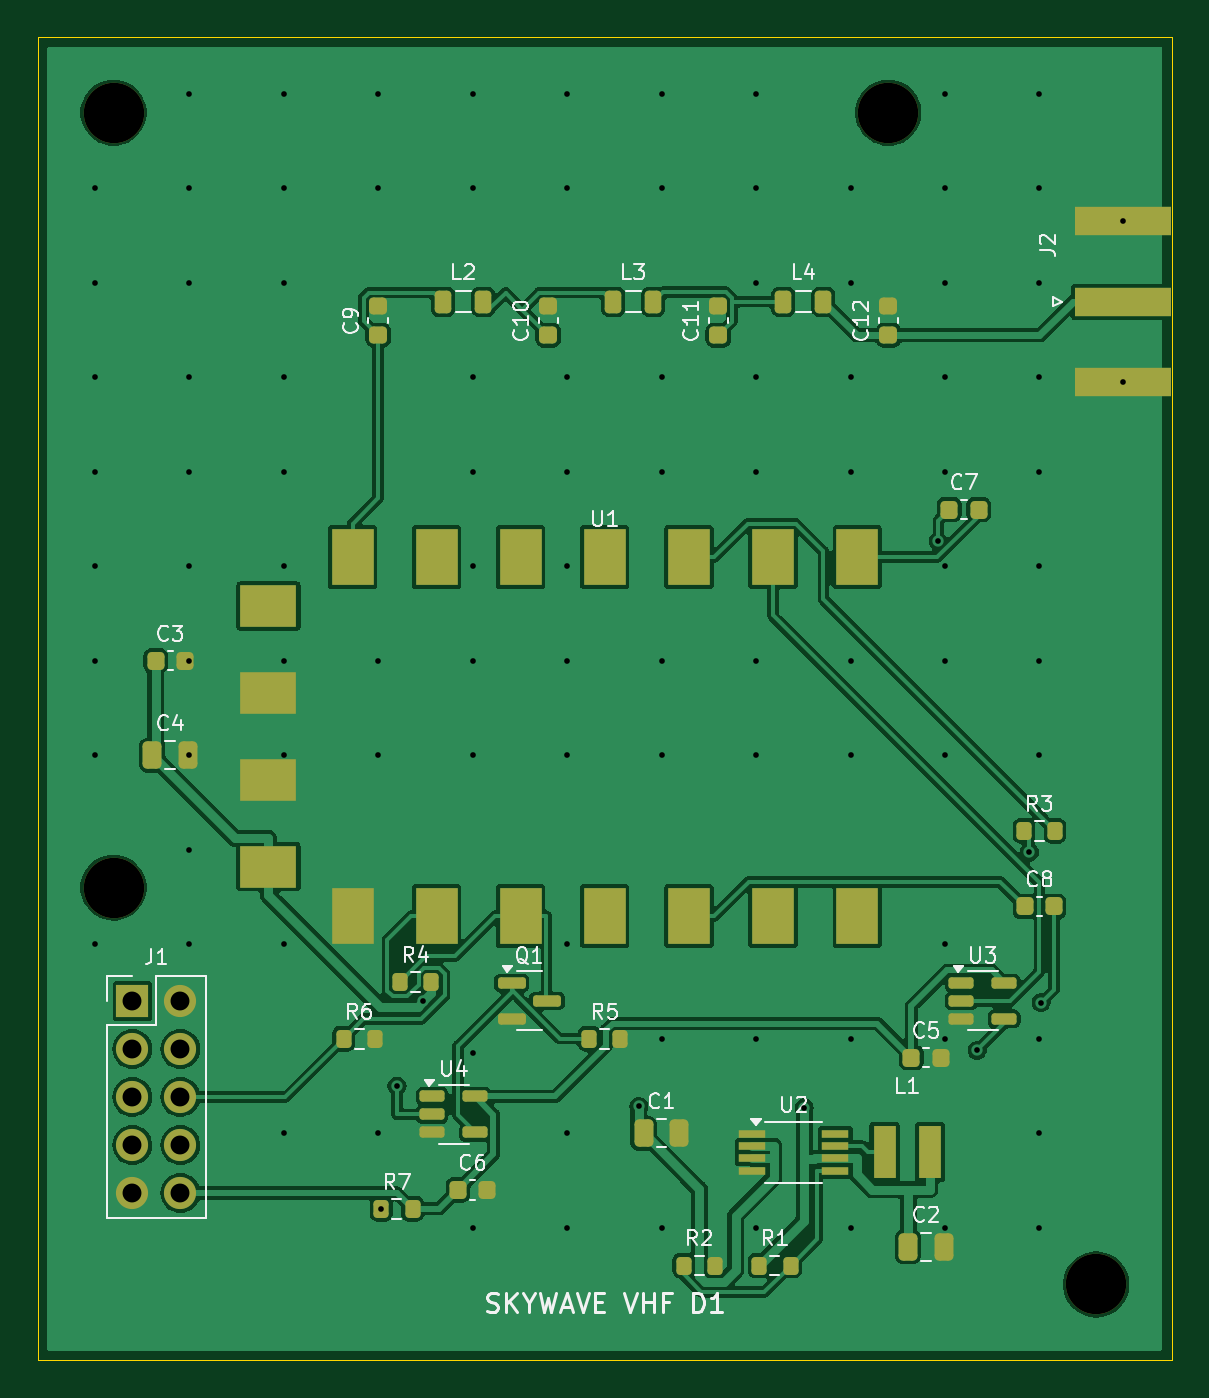
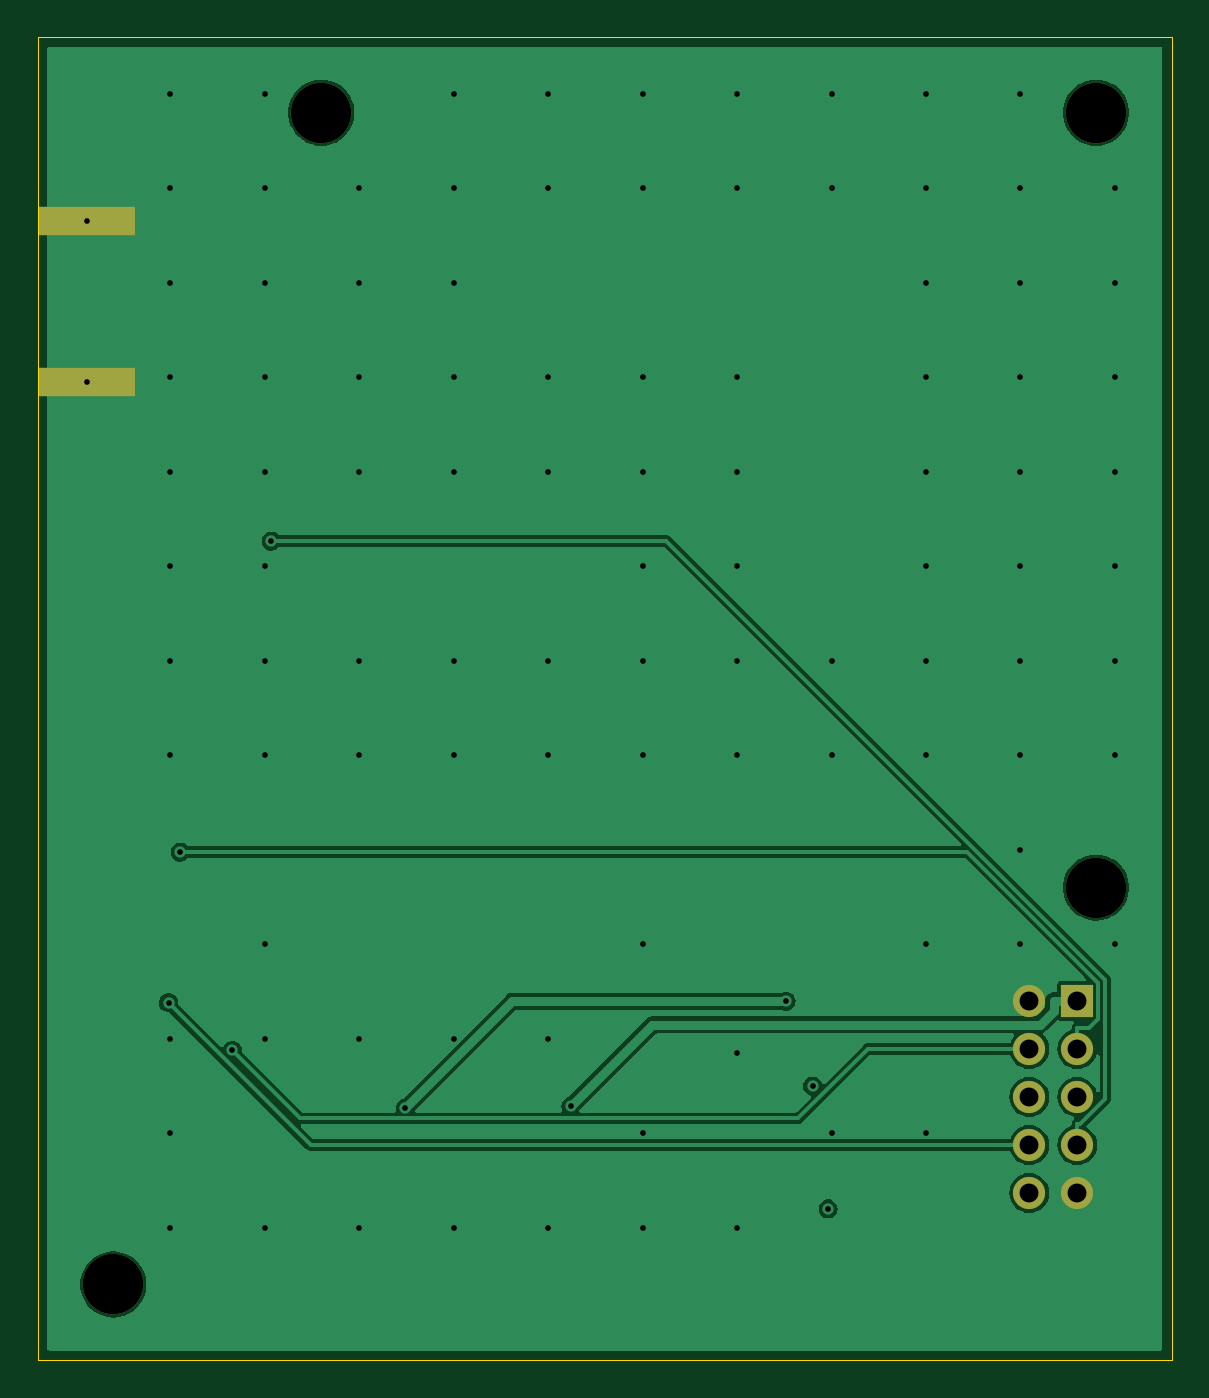
Circuit board: 10 layer files. Board 60.0 x 70.0 mm.
- bottom_copper: vhf-B_Cu.gbl (38158 bytes)
- bottom_mask: vhf-B_Mask.gbs (1052 bytes)
- paste: vhf-B_Paste.gbp (545 bytes)
- bottom_silk: vhf-B_Silkscreen.gbo (1062 bytes)
- outline: vhf-Edge_Cuts.gm1 (610 bytes)
- top_copper: vhf-F_Cu.gtl (139702 bytes)
- top_mask: vhf-F_Mask.gts (5123 bytes)
- paste: vhf-F_Paste.gtp (4616 bytes)
- top_silk: vhf-F_Silkscreen.gto (43918 bytes)
- drill: vhf.drl (1921 bytes)

=== bottom_copper: vhf-B_Cu.gbl (38158 bytes, source omitted) ===
=== bottom_mask: vhf-B_Mask.gbs ===
%TF.GenerationSoftware,KiCad,Pcbnew,10.0.7*%
%TF.CreationDate,2026-10-12T19:57:27-03:00*%
%TF.ProjectId,vhf,7668662e-6b69-4636-9164-5f7063625858,rev?*%
%TF.SameCoordinates,Original*%
%TF.FileFunction,Soldermask,Bot*%
%TF.FilePolarity,Negative*%
%FSLAX46Y46*%
G04 Gerber Fmt 4.6, Leading zero omitted, Abs format (unit mm)*
G04 Created by KiCad (PCBNEW 10.0.7) date 2026-10-12 19:57:27*
%MOMM*%
%LPD*%
G01*
G04 APERTURE LIST*
%ADD10R,1.700000X1.700000*%
%ADD11O,1.700000X1.700000*%
%ADD12C,3.200000*%
%ADD13R,5.080000X1.500000*%
G04 APERTURE END LIST*
D10*
%TO.C,J1*%
X5000000Y-51000000D03*
D11*
X7540000Y-51000000D03*
X5000000Y-53540000D03*
X7540000Y-53540000D03*
X5000000Y-56080000D03*
X7540000Y-56080000D03*
X5000000Y-58620000D03*
X7540000Y-58620000D03*
X5000000Y-61160000D03*
X7540000Y-61160000D03*
%TD*%
D12*
%TO.C,H3*%
X4000000Y-45000000D03*
%TD*%
%TO.C,H4*%
X56000000Y-66000000D03*
%TD*%
%TO.C,H2*%
X45000000Y-4000000D03*
%TD*%
D13*
%TO.C,J2*%
X57400000Y-9750000D03*
X57400000Y-18250000D03*
%TD*%
D12*
%TO.C,H1*%
X4000000Y-4000000D03*
%TD*%
M02*

=== paste: vhf-B_Paste.gbp ===
%TF.GenerationSoftware,KiCad,Pcbnew,10.0.7*%
%TF.CreationDate,2026-10-12T19:57:27-03:00*%
%TF.ProjectId,vhf,7668662e-6b69-4636-9164-5f7063625858,rev?*%
%TF.SameCoordinates,Original*%
%TF.FileFunction,Paste,Bot*%
%TF.FilePolarity,Positive*%
%FSLAX46Y46*%
G04 Gerber Fmt 4.6, Leading zero omitted, Abs format (unit mm)*
G04 Created by KiCad (PCBNEW 10.0.7) date 2026-10-12 19:57:27*
%MOMM*%
%LPD*%
G01*
G04 APERTURE LIST*
%ADD10R,5.080000X1.500000*%
G04 APERTURE END LIST*
D10*
%TO.C,J2*%
X57400000Y-9750000D03*
X57400000Y-18250000D03*
%TD*%
M02*

=== bottom_silk: vhf-B_Silkscreen.gbo ===
%TF.GenerationSoftware,KiCad,Pcbnew,10.0.7*%
%TF.CreationDate,2026-10-12T19:57:27-03:00*%
%TF.ProjectId,vhf,7668662e-6b69-4636-9164-5f7063625858,rev?*%
%TF.SameCoordinates,Original*%
%TF.FileFunction,Legend,Bot*%
%TF.FilePolarity,Positive*%
%FSLAX46Y46*%
G04 Gerber Fmt 4.6, Leading zero omitted, Abs format (unit mm)*
G04 Created by KiCad (PCBNEW 10.0.7) date 2026-10-12 19:57:27*
%MOMM*%
%LPD*%
G01*
G04 APERTURE LIST*
%ADD10R,1.700000X1.700000*%
%ADD11O,1.700000X1.700000*%
%ADD12C,3.200000*%
%ADD13R,5.080000X1.500000*%
G04 APERTURE END LIST*
%LPC*%
D10*
%TO.C,J1*%
X5000000Y-51000000D03*
D11*
X7540000Y-51000000D03*
X5000000Y-53540000D03*
X7540000Y-53540000D03*
X5000000Y-56080000D03*
X7540000Y-56080000D03*
X5000000Y-58620000D03*
X7540000Y-58620000D03*
X5000000Y-61160000D03*
X7540000Y-61160000D03*
%TD*%
D12*
%TO.C,H3*%
X4000000Y-45000000D03*
%TD*%
%TO.C,H4*%
X56000000Y-66000000D03*
%TD*%
%TO.C,H2*%
X45000000Y-4000000D03*
%TD*%
D13*
%TO.C,J2*%
X57400000Y-9750000D03*
X57400000Y-18250000D03*
%TD*%
D12*
%TO.C,H1*%
X4000000Y-4000000D03*
%TD*%
%LPD*%
M02*

=== outline: vhf-Edge_Cuts.gm1 ===
%TF.GenerationSoftware,KiCad,Pcbnew,10.0.7*%
%TF.CreationDate,2026-10-12T19:57:27-03:00*%
%TF.ProjectId,vhf,7668662e-6b69-4636-9164-5f7063625858,rev?*%
%TF.SameCoordinates,Original*%
%TF.FileFunction,Profile,NP*%
%FSLAX46Y46*%
G04 Gerber Fmt 4.6, Leading zero omitted, Abs format (unit mm)*
G04 Created by KiCad (PCBNEW 10.0.7) date 2026-10-12 19:57:27*
%MOMM*%
%LPD*%
G01*
G04 APERTURE LIST*
%TA.AperFunction,Profile*%
%ADD10C,0.050000*%
%TD*%
G04 APERTURE END LIST*
D10*
X0Y0D02*
X60000000Y0D01*
X60000000Y0D02*
X60000000Y-70000000D01*
X60000000Y-70000000D02*
X0Y-70000000D01*
X0Y-70000000D02*
X0Y0D01*
M02*

=== top_copper: vhf-F_Cu.gtl (139702 bytes, source omitted) ===
=== top_mask: vhf-F_Mask.gts (5123 bytes, source omitted) ===
=== paste: vhf-F_Paste.gtp ===
%TF.GenerationSoftware,KiCad,Pcbnew,10.0.7*%
%TF.CreationDate,2026-10-12T19:57:27-03:00*%
%TF.ProjectId,vhf,7668662e-6b69-4636-9164-5f7063625858,rev?*%
%TF.SameCoordinates,Original*%
%TF.FileFunction,Paste,Top*%
%TF.FilePolarity,Positive*%
%FSLAX46Y46*%
G04 Gerber Fmt 4.6, Leading zero omitted, Abs format (unit mm)*
G04 Created by KiCad (PCBNEW 10.0.7) date 2026-10-12 19:57:27*
%MOMM*%
%LPD*%
G01*
G04 APERTURE LIST*
G04 Aperture macros list*
%AMRoundRect*
0 Rectangle with rounded corners*
0 $1 Rounding radius*
0 $2 $3 $4 $5 $6 $7 $8 $9 X,Y pos of 4 corners*
0 Add a 4 corners polygon primitive as box body*
4,1,4,$2,$3,$4,$5,$6,$7,$8,$9,$2,$3,0*
0 Add four circle primitives for the rounded corners*
1,1,$1+$1,$2,$3*
1,1,$1+$1,$4,$5*
1,1,$1+$1,$6,$7*
1,1,$1+$1,$8,$9*
0 Add four rect primitives between the rounded corners*
20,1,$1+$1,$2,$3,$4,$5,0*
20,1,$1+$1,$4,$5,$6,$7,0*
20,1,$1+$1,$6,$7,$8,$9,0*
20,1,$1+$1,$8,$9,$2,$3,0*%
G04 Aperture macros list end*
%ADD10RoundRect,0.150000X-0.512500X-0.150000X0.512500X-0.150000X0.512500X0.150000X-0.512500X0.150000X0*%
%ADD11RoundRect,0.200000X-0.200000X-0.275000X0.200000X-0.275000X0.200000X0.275000X-0.200000X0.275000X0*%
%ADD12RoundRect,0.225000X-0.225000X-0.250000X0.225000X-0.250000X0.225000X0.250000X-0.225000X0.250000X0*%
%ADD13RoundRect,0.225000X0.250000X-0.225000X0.250000X0.225000X-0.250000X0.225000X-0.250000X-0.225000X0*%
%ADD14RoundRect,0.250000X-0.250000X-0.475000X0.250000X-0.475000X0.250000X0.475000X-0.250000X0.475000X0*%
%ADD15RoundRect,0.218750X-0.218750X-0.381250X0.218750X-0.381250X0.218750X0.381250X-0.218750X0.381250X0*%
%ADD16R,1.450000X0.450000*%
%ADD17R,1.200000X2.800000*%
%ADD18RoundRect,0.150000X-0.587500X-0.150000X0.587500X-0.150000X0.587500X0.150000X-0.587500X0.150000X0*%
%ADD19R,5.080000X1.500000*%
%ADD20R,2.200000X3.000000*%
%ADD21R,3.000000X2.200000*%
G04 APERTURE END LIST*
D10*
%TO.C,U4*%
X20862500Y-56050000D03*
X20862500Y-57000000D03*
X20862500Y-57950000D03*
X23137500Y-57950000D03*
X23137500Y-56050000D03*
%TD*%
D11*
%TO.C,R5*%
X29175000Y-53000000D03*
X30825000Y-53000000D03*
%TD*%
D12*
%TO.C,C6*%
X22225000Y-61000000D03*
X23775000Y-61000000D03*
%TD*%
%TO.C,C7*%
X48225000Y-25000000D03*
X49775000Y-25000000D03*
%TD*%
D13*
%TO.C,C9*%
X18000000Y-15775000D03*
X18000000Y-14225000D03*
%TD*%
D14*
%TO.C,C4*%
X6050000Y-38000000D03*
X7950000Y-38000000D03*
%TD*%
D11*
%TO.C,R6*%
X16175000Y-53000000D03*
X17825000Y-53000000D03*
%TD*%
D15*
%TO.C,L3*%
X30437500Y-14000000D03*
X32562500Y-14000000D03*
%TD*%
D16*
%TO.C,U2*%
X37800000Y-58025000D03*
X37800000Y-58675000D03*
X37800000Y-59325000D03*
X37800000Y-59975000D03*
X42200000Y-59975000D03*
X42200000Y-59325000D03*
X42200000Y-58675000D03*
X42200000Y-58025000D03*
%TD*%
D14*
%TO.C,C2*%
X46050000Y-64000000D03*
X47950000Y-64000000D03*
%TD*%
D17*
%TO.C,L1*%
X44800000Y-59000000D03*
X47200000Y-59000000D03*
%TD*%
D18*
%TO.C,Q1*%
X25062500Y-50050000D03*
X25062500Y-51950000D03*
X26937500Y-51000000D03*
%TD*%
D11*
%TO.C,R3*%
X52175000Y-42000000D03*
X53825000Y-42000000D03*
%TD*%
D19*
%TO.C,J2*%
X57400000Y-14000000D03*
X57400000Y-9750000D03*
X57400000Y-18250000D03*
%TD*%
D15*
%TO.C,L2*%
X21437500Y-14000000D03*
X23562500Y-14000000D03*
%TD*%
D12*
%TO.C,C8*%
X52225000Y-46000000D03*
X53775000Y-46000000D03*
%TD*%
%TO.C,C5*%
X46225000Y-54000000D03*
X47775000Y-54000000D03*
%TD*%
D11*
%TO.C,R2*%
X34175000Y-65000000D03*
X35825000Y-65000000D03*
%TD*%
D13*
%TO.C,C10*%
X27000000Y-15775000D03*
X27000000Y-14225000D03*
%TD*%
D14*
%TO.C,C1*%
X32050000Y-58000000D03*
X33950000Y-58000000D03*
%TD*%
D11*
%TO.C,R7*%
X18175000Y-62000000D03*
X19825000Y-62000000D03*
%TD*%
D13*
%TO.C,C12*%
X45000000Y-15775000D03*
X45000000Y-14225000D03*
%TD*%
D20*
%TO.C,U1*%
X43350000Y-46500000D03*
X38900000Y-46500000D03*
X34450000Y-46500000D03*
X30000000Y-46500000D03*
X25550000Y-46500000D03*
X21100000Y-46500000D03*
X16650000Y-46500000D03*
D21*
X12200000Y-43900000D03*
X12200000Y-39300000D03*
X12200000Y-34700000D03*
X12200000Y-30100000D03*
D20*
X16650000Y-27500000D03*
X21100000Y-27500000D03*
X25550000Y-27500000D03*
X30000000Y-27500000D03*
X34450000Y-27500000D03*
X38900000Y-27500000D03*
X43350000Y-27500000D03*
%TD*%
D12*
%TO.C,C3*%
X6225000Y-33000000D03*
X7775000Y-33000000D03*
%TD*%
D11*
%TO.C,R4*%
X19175000Y-50000000D03*
X20825000Y-50000000D03*
%TD*%
D10*
%TO.C,U3*%
X48862500Y-50050000D03*
X48862500Y-51000000D03*
X48862500Y-51950000D03*
X51137500Y-51950000D03*
X51137500Y-50050000D03*
%TD*%
D11*
%TO.C,R1*%
X38175000Y-65000000D03*
X39825000Y-65000000D03*
%TD*%
D15*
%TO.C,L4*%
X39437500Y-14000000D03*
X41562500Y-14000000D03*
%TD*%
D13*
%TO.C,C11*%
X36000000Y-15775000D03*
X36000000Y-14225000D03*
%TD*%
M02*

=== top_silk: vhf-F_Silkscreen.gto (43918 bytes, source omitted) ===
=== drill: vhf.drl ===
M48
; DRILL file KiCad 10.0.7 date 2026-10-12T19:57:28
; FORMAT={-:-/ absolute / metric / decimal}
; #@! TF.CreationDate,2026-10-12T19:57:28-03:00
; #@! TF.GenerationSoftware,Kicad,Pcbnew,10.0.7
; #@! TF.FileFunction,MixedPlating,1,4
FMAT,2
METRIC
; #@! TA.AperFunction,Plated,PTH,ViaDrill
T1C0.300
; #@! TA.AperFunction,Plated,PTH,ComponentDrill
T2C1.000
; #@! TA.AperFunction,NonPlated,NPTH,ComponentDrill
T3C3.200
%
G90
G05
T1
X3.0Y-8.0
X3.0Y-13.0
X3.0Y-18.0
X3.0Y-23.0
X3.0Y-28.0
X3.0Y-33.0
X3.0Y-38.0
X3.0Y-48.0
X8.0Y-3.0
X8.0Y-8.0
X8.0Y-13.0
X8.0Y-18.0
X8.0Y-23.0
X8.0Y-28.0
X8.0Y-33.0
X8.0Y-38.0
X8.0Y-43.0
X8.0Y-48.0
X13.0Y-3.0
X13.0Y-8.0
X13.0Y-13.0
X13.0Y-18.0
X13.0Y-23.0
X13.0Y-28.0
X13.0Y-33.0
X13.0Y-38.0
X13.0Y-48.0
X13.0Y-58.0
X18.0Y-3.0
X18.0Y-8.0
X18.0Y-33.0
X18.0Y-38.0
X18.0Y-58.0
X18.175Y-62.0
X19.0Y-55.5
X20.395Y-51.013
X23.0Y-3.0
X23.0Y-8.0
X23.0Y-18.0
X23.0Y-23.0
X23.0Y-28.0
X23.0Y-33.0
X23.0Y-38.0
X23.0Y-53.75
X23.0Y-63.0
X28.0Y-3.0
X28.0Y-8.0
X28.0Y-18.0
X28.0Y-23.0
X28.0Y-28.0
X28.0Y-33.0
X28.0Y-38.0
X28.0Y-48.0
X28.0Y-58.0
X28.0Y-63.0
X31.797Y-56.571
X33.0Y-3.0
X33.0Y-8.0
X33.0Y-18.0
X33.0Y-23.0
X33.0Y-33.0
X33.0Y-38.0
X33.0Y-53.0
X33.0Y-63.0
X38.0Y-3.0
X38.0Y-8.0
X38.0Y-13.0
X38.0Y-18.0
X38.0Y-23.0
X38.0Y-33.0
X38.0Y-38.0
X38.0Y-53.0
X38.0Y-63.0
X40.553Y-56.657
X43.0Y-8.0
X43.0Y-13.0
X43.0Y-18.0
X43.0Y-23.0
X43.0Y-33.0
X43.0Y-38.0
X43.0Y-53.0
X43.0Y-63.0
X47.645Y-26.666
X48.0Y-3.0
X48.0Y-8.0
X48.0Y-13.0
X48.0Y-18.0
X48.0Y-23.0
X48.0Y-28.0
X48.0Y-33.0
X48.0Y-38.0
X48.0Y-48.0
X48.0Y-53.0
X48.0Y-63.0
X49.701Y-53.617
X52.462Y-43.125
X53.0Y-3.0
X53.0Y-8.0
X53.0Y-13.0
X53.0Y-18.0
X53.0Y-23.0
X53.0Y-28.0
X53.0Y-33.0
X53.0Y-38.0
X53.0Y-53.0
X53.0Y-58.0
X53.0Y-63.0
X53.084Y-51.087
X57.4Y-9.75
X57.4Y-18.25
T2
X5.0Y-51.0
X5.0Y-53.54
X5.0Y-56.08
X5.0Y-58.62
X5.0Y-61.16
X7.54Y-51.0
X7.54Y-53.54
X7.54Y-56.08
X7.54Y-58.62
X7.54Y-61.16
T3
X4.0Y-4.0
X4.0Y-45.0
X45.0Y-4.0
X56.0Y-66.0
M30
